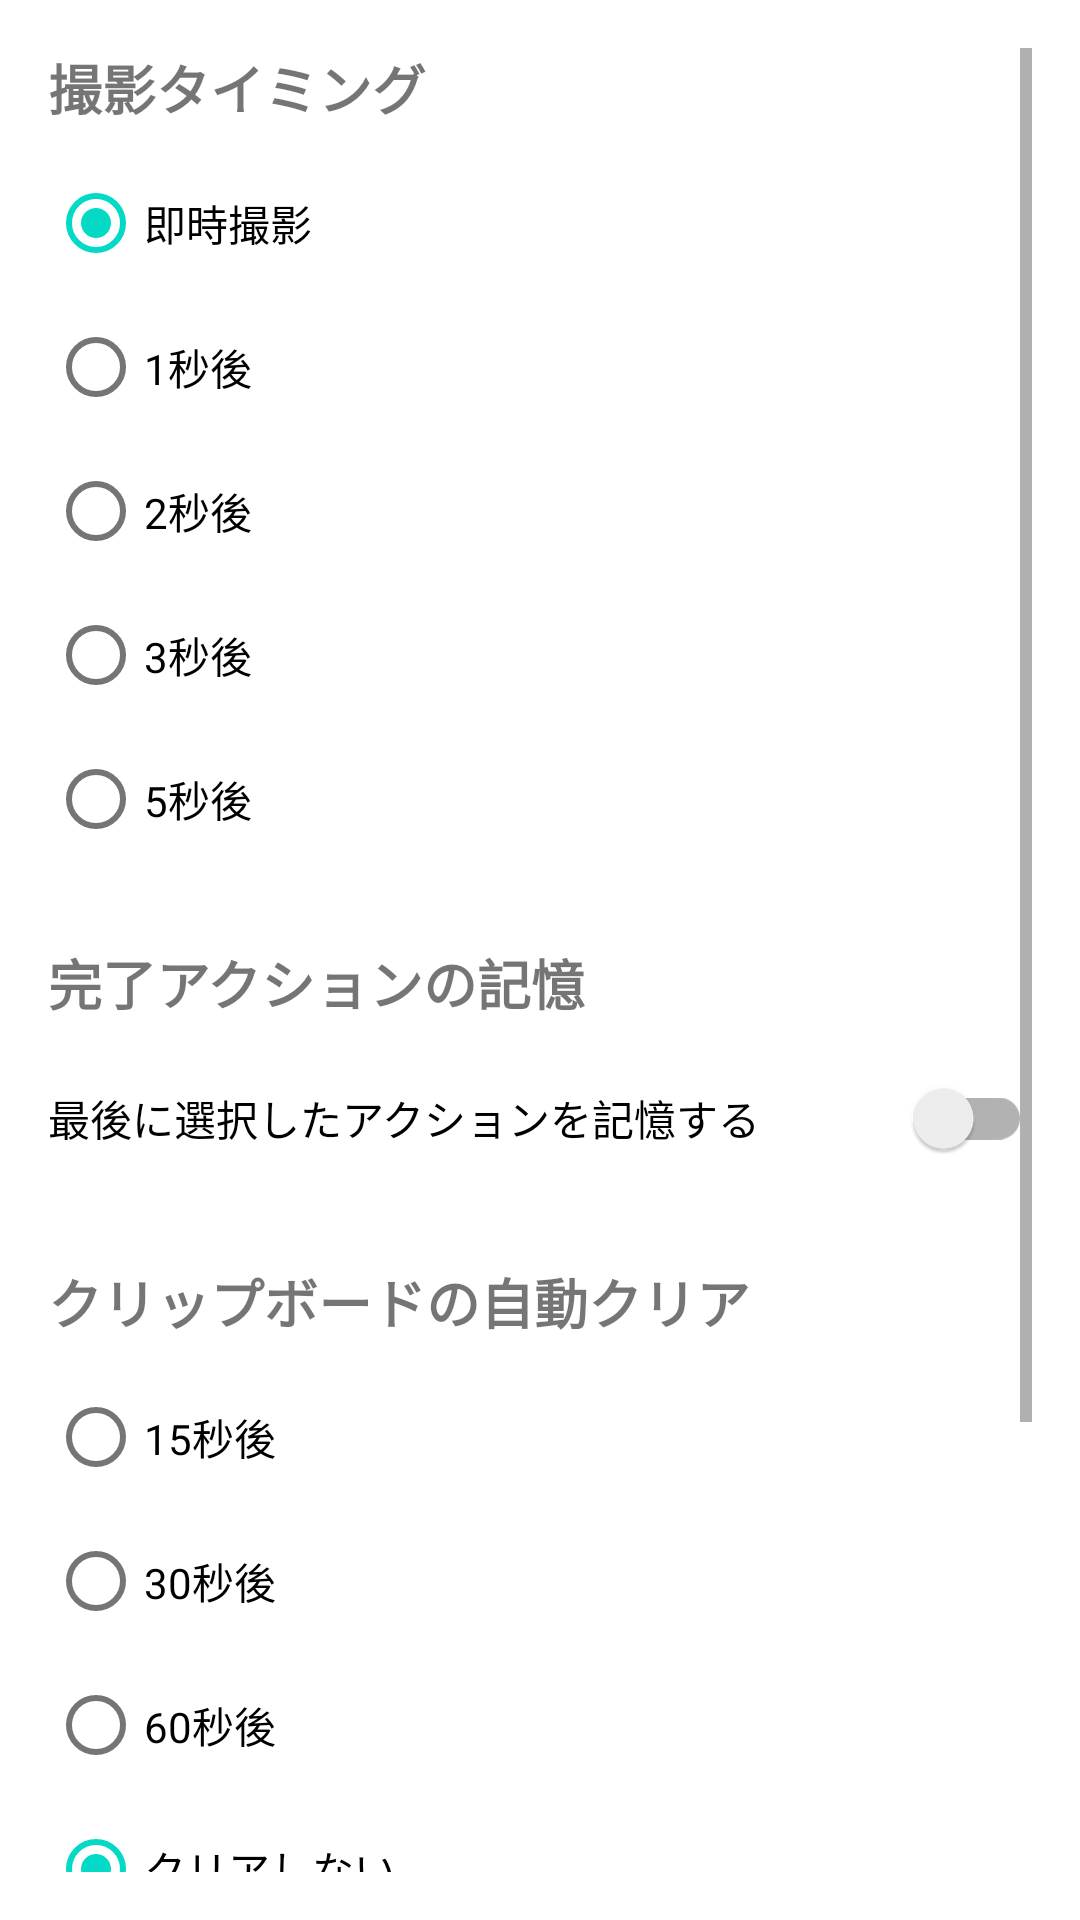

The Android layout XML behind this screen, and the referenced resources:
<!-- AndroidManifest.xml: application theme Theme.ScreenshotEditor -->
<!-- res/layout/activity_settings.xml -->
<?xml version="1.0" encoding="utf-8"?>
<ScrollView xmlns:android="http://schemas.android.com/apk/res/android"
    xmlns:app="http://schemas.android.com/apk/res-auto"
    android:layout_width="match_parent"
    android:layout_height="match_parent"
    android:padding="16dp">
    
    <LinearLayout
        android:layout_width="match_parent"
        android:layout_height="wrap_content"
        android:orientation="vertical">
        
        
        <TextView
            android:layout_width="match_parent"
            android:layout_height="wrap_content"
            android:text="撮影タイミング"
            android:textSize="18sp"
            android:textStyle="bold"
            android:layout_marginBottom="8dp" />
        
        <RadioGroup
            android:id="@+id/rg_capture_delay"
            android:layout_width="match_parent"
            android:layout_height="wrap_content"
            android:layout_marginBottom="24dp">
            
            <RadioButton
                android:id="@+id/rb_delay_none"
                android:layout_width="wrap_content"
                android:layout_height="wrap_content"
                android:text="即時撮影"
                android:checked="true" />
            
            <RadioButton
                android:id="@+id/rb_delay_1s"
                android:layout_width="wrap_content"
                android:layout_height="wrap_content"
                android:text="1秒後" />
            
            <RadioButton
                android:id="@+id/rb_delay_2s"
                android:layout_width="wrap_content"
                android:layout_height="wrap_content"
                android:text="2秒後" />
            
            <RadioButton
                android:id="@+id/rb_delay_3s"
                android:layout_width="wrap_content"
                android:layout_height="wrap_content"
                android:text="3秒後" />
            
            <RadioButton
                android:id="@+id/rb_delay_5s"
                android:layout_width="wrap_content"
                android:layout_height="wrap_content"
                android:text="5秒後" />
        </RadioGroup>
        
        
        <TextView
            android:layout_width="match_parent"
            android:layout_height="wrap_content"
            android:text="完了アクションの記憶"
            android:textSize="18sp"
            android:textStyle="bold"
            android:layout_marginBottom="8dp" />
        
        <androidx.appcompat.widget.SwitchCompat
            android:id="@+id/switch_remember_action"
            android:layout_width="match_parent"
            android:layout_height="wrap_content"
            android:text="最後に選択したアクションを記憶する"
            android:layout_marginBottom="24dp" />
        
        
        <TextView
            android:layout_width="match_parent"
            android:layout_height="wrap_content"
            android:text="クリップボードの自動クリア"
            android:textSize="18sp"
            android:textStyle="bold"
            android:layout_marginBottom="8dp" />
        
        <RadioGroup
            android:id="@+id/rg_clipboard_clear"
            android:layout_width="match_parent"
            android:layout_height="wrap_content"
            android:layout_marginBottom="24dp">
            
            <RadioButton
                android:id="@+id/rb_clear_15s"
                android:layout_width="wrap_content"
                android:layout_height="wrap_content"
                android:text="15秒後" />
            
            <RadioButton
                android:id="@+id/rb_clear_30s"
                android:layout_width="wrap_content"
                android:layout_height="wrap_content"
                android:text="30秒後" />
            
            <RadioButton
                android:id="@+id/rb_clear_60s"
                android:layout_width="wrap_content"
                android:layout_height="wrap_content"
                android:text="60秒後" />
            
            <RadioButton
                android:id="@+id/rb_clear_never"
                android:layout_width="wrap_content"
                android:layout_height="wrap_content"
                android:text="クリアしない"
                android:checked="true" />
        </RadioGroup>
        
        
        <TextView
            android:layout_width="match_parent"
            android:layout_height="wrap_content"
            android:text="通知設定"
            android:textSize="18sp"
            android:textStyle="bold"
            android:layout_marginBottom="8dp" />
        
        <androidx.appcompat.widget.SwitchCompat
            android:id="@+id/switch_show_notification"
            android:layout_width="match_parent"
            android:layout_height="wrap_content"
            android:text="撮影完了時に通知を表示"
            android:checked="true"
            android:layout_marginBottom="24dp" />
        
        
        <Button
            android:id="@+id/btn_reset_defaults"
            android:layout_width="match_parent"
            android:layout_height="wrap_content"
            android:text="設定をリセット"
            android:layout_marginTop="24dp" />
        
    </LinearLayout>
    
</ScrollView>
<!-- resources referenced by this layout -->
<resources>
  <style name="Theme.ScreenshotEditor" parent="Theme.MaterialComponents.DayNight.DarkActionBar">
          
          <item name="colorPrimary">@color/purple_500</item>
          <item name="colorPrimaryVariant">@color/purple_700</item>
          <item name="colorOnPrimary">@color/white</item>
          
          <item name="colorSecondary">@color/teal_200</item>
          <item name="colorSecondaryVariant">@color/teal_700</item>
          <item name="colorOnSecondary">@color/black</item>
          
          <item name="android:statusBarColor">?attr/colorPrimaryVariant</item>
      </style>
  <color name="purple_500">#FF6200EE</color>
  <color name="purple_700">#FF3700B3</color>
  <color name="white">#FFFFFFFF</color>
  <color name="teal_200">#FF03DAC5</color>
  <color name="teal_700">#FF018786</color>
  <color name="black">#FF000000</color>
</resources>
